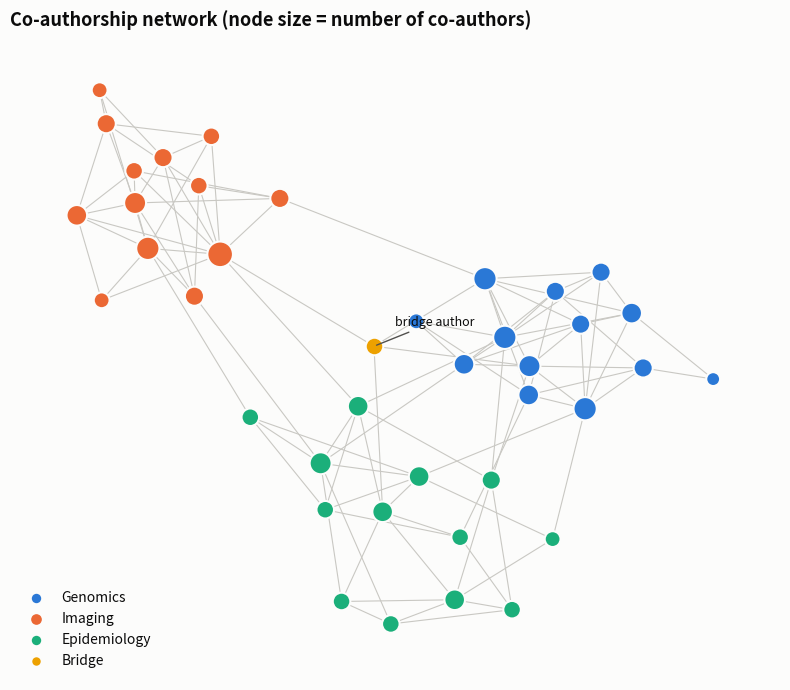

Reproduce this figure in Python. (Note: this script raises an exception after producing the figure.)
"""
Network Graph (Node-Link Diagram)  -  family: Flow

DESIGN PURPOSE
Entities are drawn as nodes and relationships as edges. A force-directed
layout pulls connected nodes together, so clusters, hubs, and bridges show in
the structure itself.

WHEN TO USE
  - Show relationships: collaboration, referral, citation, or communication
    networks
  - Find communities, central hubs, and isolated nodes
  - Show topology where who connects to whom matters more than amounts

AVOID WHEN
  - There are hundreds of densely connected nodes, a 'hairball' (filter,
    aggregate, or use an adjacency matrix)
  - Readers need to compare quantitative values precisely

ALTERNATIVES
  - Adjacency matrix heatmap
  - Arc diagram
  - Chord diagram

EXAMPLE
Co-authorship network of 40 researchers in three research groups (synthetic).

Run:  python network_graph.py
"""
import sys
from pathlib import Path

import numpy as np
import pandas as pd
import matplotlib.pyplot as plt

# Library style: categorical colors in fixed order, recessive axes, hairline grid.
PALETTE = ["#2a78d6", "#eb6834", "#1baf7a", "#eda100",
           "#e87ba4", "#008300", "#6250d6", "#e34948"]
SEQ_CMAP = "Blues"      # sequential: one hue, light -> dark
DIV_CMAP = "RdBu_r"     # diverging: two opposite hues, neutral midpoint
GRAY = "#b8b7b1"        # de-emphasised marks
plt.rcParams.update({
    "figure.figsize": (8, 4.8), "figure.dpi": 110, "figure.facecolor": "#fcfcfb",
    "axes.facecolor": "#fcfcfb", "axes.edgecolor": "#c9c8c3", "axes.linewidth": 0.8,
    "axes.spines.top": False, "axes.spines.right": False,
    "axes.grid": True, "grid.color": "#e6e5e1", "grid.linewidth": 0.6, "axes.axisbelow": True,
    "axes.prop_cycle": plt.cycler(color=PALETTE),
    "axes.titlesize": 13, "axes.titleweight": "bold", "axes.titlelocation": "left",
    "axes.labelcolor": "#52514e", "xtick.color": "#52514e", "ytick.color": "#52514e",
    "text.color": "#0b0b0b", "font.size": 10, "lines.linewidth": 2,
    "legend.frameon": False,
})

import networkx as nx

# --- Example data ------------------------------------------------------------
G = nx.planted_partition_graph(3, 13, p_in=0.35, p_out=0.02, seed=4)
group = {n: n // 13 for n in G.nodes}
# one bridge author connected to all groups
G.add_node(39)
group[39] = 3
G.add_edges_from([(39, 0), (39, 14), (39, 27), (39, 5)])
G.remove_nodes_from(list(nx.isolates(G)))
print(G)

# --- Plot --------------------------------------------------------------------
pos = nx.spring_layout(G, seed=7, k=0.35)
deg = dict(G.degree())
group_names = ["Genomics", "Imaging", "Epidemiology", "Bridge"]
fig, ax = plt.subplots(figsize=(8, 7))
nx.draw_networkx_edges(G, pos, ax=ax, edge_color="#c9c8c3", width=0.8)
for g in range(4):
    ns = [n for n in G.nodes if group[n] == g]
    nx.draw_networkx_nodes(G, pos, nodelist=ns, ax=ax, node_color=PALETTE[g],
                           node_size=[40 + 30 * deg[n] for n in ns],
                           edgecolors="#fcfcfb", linewidths=1.5, label=group_names[g])
ax.annotate("bridge author", pos[39], xytext=(15, 15), textcoords="offset points",
            fontsize=9, arrowprops=dict(arrowstyle="-", color="#52514e"))
ax.legend(loc="lower left", markerscale=0.6)
ax.set_title("Co-authorship network (node size = number of co-authors)")
ax.axis("off")
fig.tight_layout()

# --- Save / show -------------------------------------------------------------
out = Path(__file__).with_name(Path(__file__).stem + ".png")
fig.savefig(out, dpi=150, bbox_inches="tight")
print(f"saved {out}")
if "--no-show" not in sys.argv:
    plt.show()
